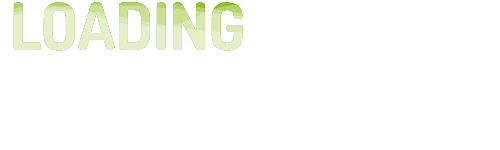
t = 0.00 s
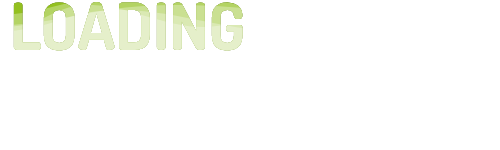
t = 0.60 s
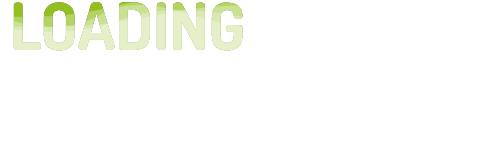
t = 1.20 s
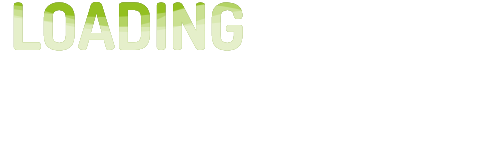
t = 2.00 s
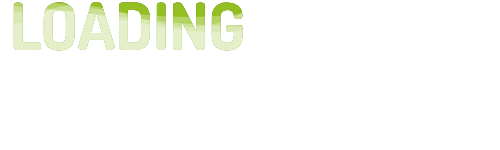
t = 2.85 s
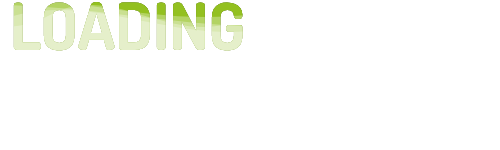
t = 3.00 s

The animated SVG that drew these frames (rendered in a browser with its animation timeline set to each time). Animation: 4 SMIL elements (animate=4); one cycle of 4.00 s, repeats indefinitely.

<svg version="1.1" xmlns="http://www.w3.org/2000/svg" xmlns:xlink="http://www.w3.org/1999/xlink" x="0" y="0" width="500" height="150" xml:space="preserve">
        <pattern id="water" width=".25" height="1.1" patternContentUnits="objectBoundingBox">
            <path fill="#fff" d="M0.25,1H0c0,0,0-0.659,0-0.916c0.083-0.303,0.158,0.334,0.25,0C0.25,0.327,0.25,1,0.25,1z"/>
        </pattern>
        <g>
            <text id="text" x="10" y="50" style="font-weight:bold;font-size: 65px; font-family:'dosis', arial;">LOADING</text>
        </g>
        <mask id="text-mask">
            <use x="0" y="0" xlink:href="#text" opacity="1" fill="#ffffff"/>
        </mask>
        <g id="eff">
            <use x="0" y="0" xlink:href="#text" fill="#93c020"/>
            <rect class="water-fill" mask="url(#text-mask)" fill="url(#water)" x="-120" y="10" width="1200" height="120" opacity="0.3">
                <animate attributeType="xml" attributeName="x" from="-300" to="0" repeatCount="indefinite" dur="3s"/>
            </rect>
            <rect class="water-fill" mask="url(#text-mask)" fill="url(#water)" y="-5" width="1600" height="120" opacity="0.3">
                <animate attributeType="xml" attributeName="x" from="-400" to="0" repeatCount="indefinite" dur="4s"/>
            </rect>
            <rect class="water-fill" mask="url(#text-mask)" fill="url(#water)" y="5" width="800" height="120" opacity="0.3">
                <animate attributeType="xml" attributeName="x" from="-200" to="0" repeatCount="indefinite" dur="2.4s"/>
            </rect>
            <rect class="water-fill" mask="url(#text-mask)" fill="url(#water)" y="5" width="2000" height="120" opacity="0.3">
                <animate attributeType="xml" attributeName="x" from="-500" to="0" repeatCount="indefinite" dur="3.8s"/>
            </rect>
        </g>
        <use xlink:href="#eff" opacity="0.9"/>
</svg>